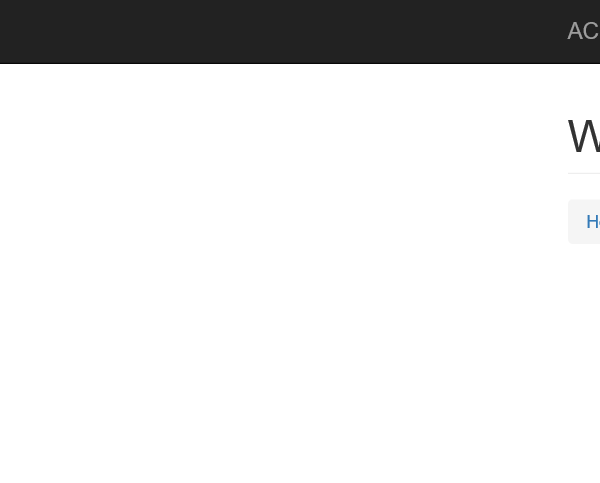
Task: Robotic Enterprise Framework for Performer assigment 2
Workflow: System1_ExtractVendorInformation

Step 1: Attach Browser 'iexplore.exe ACME' in window 'ACME System 1 - Work Items'

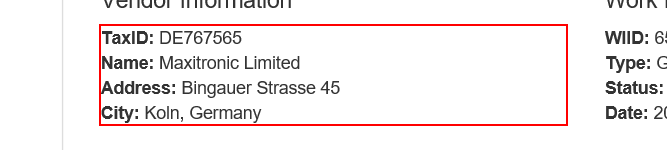
Step 2: get-text from the paragraph